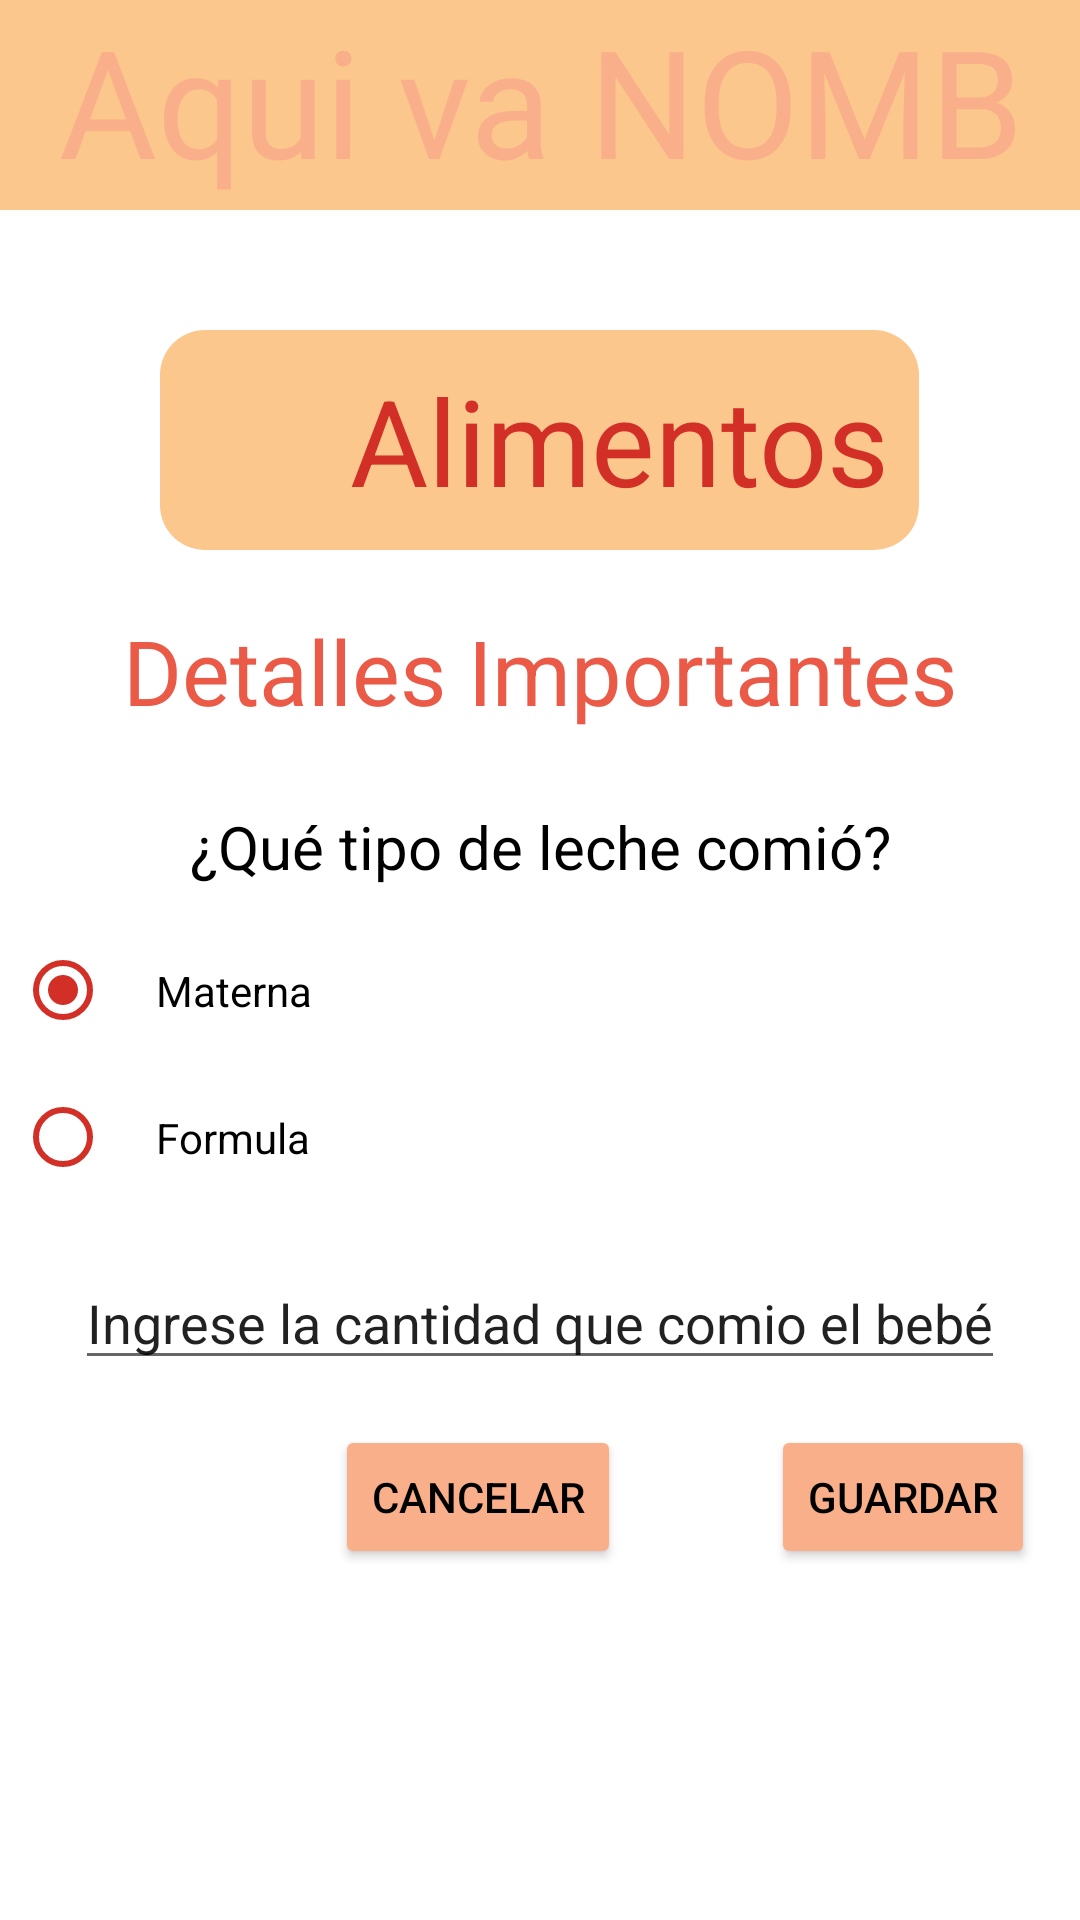

Reconstruct the res/layout file that produces this screen, plus the resources it refers to.
<!-- AndroidManifest.xml: application theme Theme.NannyApp -->
<!-- res/layout/activity_formalimentos.xml -->
<?xml version="1.0" encoding="utf-8"?>
<androidx.constraintlayout.widget.ConstraintLayout xmlns:android="http://schemas.android.com/apk/res/android"
    xmlns:app="http://schemas.android.com/apk/res-auto"
    xmlns:tools="http://schemas.android.com/tools"
    xmlns:crad_view="http://schemas.android.com/apk/res-auto"
    android:layout_width="match_parent"
    android:layout_height="match_parent"
    tools:context=".FormAlimentos">

    <LinearLayout
        android:layout_width="match_parent"
        android:layout_height="match_parent"

        android:orientation="vertical"
        app:layout_constraintBottom_toBottomOf="parent"
        app:layout_constraintStart_toStartOf="parent">

        <androidx.cardview.widget.CardView
            xmlns:card_view="http://schemas.android.com/apk/res-auto"
            android:id="@+id/card_view"
            android:layout_width="560dp"
            android:layout_height="70dp"
            android:layout_gravity="center"
            crad_view:cardCornerRadius="4dp">
            <TextView
                android:id="@+id/info_text"
                android:text="Aqui va NOMB"
                android:textColor="@color/nombre"
                android:textAlignment="center"
                android:layout_gravity="center"
                android:background="#FCC78C"
                android:textSize="50dp"
                android:layout_width="match_parent"
                android:layout_height="match_parent" />
        </androidx.cardview.widget.CardView>

        <Space
            android:layout_width="match_parent"
            android:layout_height="40dp"/>

        <LinearLayout
            android:layout_width="wrap_content"
            android:layout_height="wrap_content"
            android:orientation="horizontal"
            android:padding="10dp"
            android:background="@drawable/cardbackground"
            android:layout_gravity="center"
            android:textAlignment="center">

            <ImageView android:id="@+id/panal"
                android:layout_margin="5dp"
                android:src="@drawable/biberon"
                android:layout_width="130px"
                android:layout_height="130px"
                android:contentDescription="icono" />
            <TextView
                android:layout_width="wrap_content"
                android:layout_height="wrap_content"
                android:textSize="40sp"
                android:text="Alimentos"
                android:textColor="@color/rojito"/>
        </LinearLayout>

        <TextView
            android:layout_width="match_parent"
            android:layout_height="wrap_content"
            android:text="Detalles Importantes"
            android:textColor="@color/letra"
            android:textAlignment="center"
            android:textSize="30dp"
            android:layout_margin="10dp"
            android:padding="10dp"/>

        <TextView
            android:layout_width="match_parent"
            android:layout_height="wrap_content"
            android:layout_margin="5dp"
            android:text="¿Qué tipo de leche comió?"
            android:textAlignment="center"
            android:textColor="@color/black"
            android:textSize="20dp" />

        <RadioGroup
            android:layout_width="wrap_content"
            android:layout_height="wrap_content"
            android:orientation="vertical"
            android:layout_margin="5dp">
            <RadioButton
                android:id="@+id/Group1R1"
                android:layout_width="wrap_content"
                android:layout_height="match_parent"
                android:buttonTint="@color/rojito"
                android:checked="true"
                android:onClick="RadioButtonClicked"
                android:padding="15dp"
                android:text="Materna" />

            <RadioButton
                android:id="@+id/Group1R2"
                android:layout_width="wrap_content"
                android:layout_height="match_parent"
                android:buttonTint="@color/rojito"
                android:checked="false"
                android:onClick="RadioButtonClicked"
                android:padding="15dp"
                android:text="Formula" />
        </RadioGroup>

        <LinearLayout
            android:layout_width="wrap_content"
            android:layout_height="wrap_content"
            android:padding="10dp"
            android:layout_gravity="center">
            <EditText
                android:id="@+id/DatoComida"
                android:layout_width="match_parent"
                android:layout_height="wrap_content"
                android:inputType="number"
                android:text="Ingrese la cantidad que comio el bebé"/>
        </LinearLayout>

        <LinearLayout
            android:layout_width="wrap_content"
            android:layout_height="wrap_content"
            android:layout_gravity="right"
            android:padding="5dp"
            android:layout_marginEnd="10dp">
            <Button
                android:id="@+id/BotonCancelar"
                android:layout_width="wrap_content"
                android:layout_height="wrap_content"
                android:text="Cancelar"
                android:backgroundTint="@color/nombre"
                android:textColor="@color/black"/>

            <Space
                android:layout_width="50dp"
                android:layout_height="wrap_content" />
            <Button
                android:id="@+id/BotonGuardar"
                android:layout_width="wrap_content"
                android:layout_height="wrap_content"
                android:text="Guardar"
                android:backgroundTint="@color/nombre"
                android:textColor="@color/black"/>
        </LinearLayout>
    </LinearLayout>

</androidx.constraintlayout.widget.ConstraintLayout>
<!-- resources referenced by this layout -->
<resources>
  <color name="black">#FF000000</color>
  <color name="letra">#FFEA5A47</color>// Titulos de textos
  <color name="nombre">#FFF9B08A</color>//Nombre del bebe
  <color name="rojito">#FFD22F27</color>//Titulo de la pestaña
  <!-- drawable cardbackground (drawable) -->
  <?xml version="1.0" encoding="utf-8"?>
  <shape xmlns:android="http://schemas.android.com/apk/res/android"
      android:shape="rectangle">
  
      <solid android:color="#FCC78C"></solid>
  
      <corners android:radius="15dp"></corners>
  
  </shape>
  <style name="Theme.NannyApp" parent="Theme.MaterialComponents.DayNight.DarkActionBar">
          
          <item name="colorPrimary">@color/purple_500</item>
          <item name="colorPrimaryVariant">@color/purple_700</item>
          <item name="colorOnPrimary">@color/white</item>
          
          <item name="colorSecondary">@color/teal_200</item>
          <item name="colorSecondaryVariant">@color/teal_700</item>
          <item name="colorOnSecondary">@color/black</item>
          
          <item name="android:statusBarColor">?attr/colorPrimaryVariant</item>
          
      </style>
  <color name="purple_500">#FF6200EE</color>
  <color name="purple_700">#FF3700B3</color>
  <color name="white">#FFFFFFFF</color>
  <color name="teal_200">#FF03DAC5</color>
  <color name="teal_700">#FF018786</color>
</resources>
